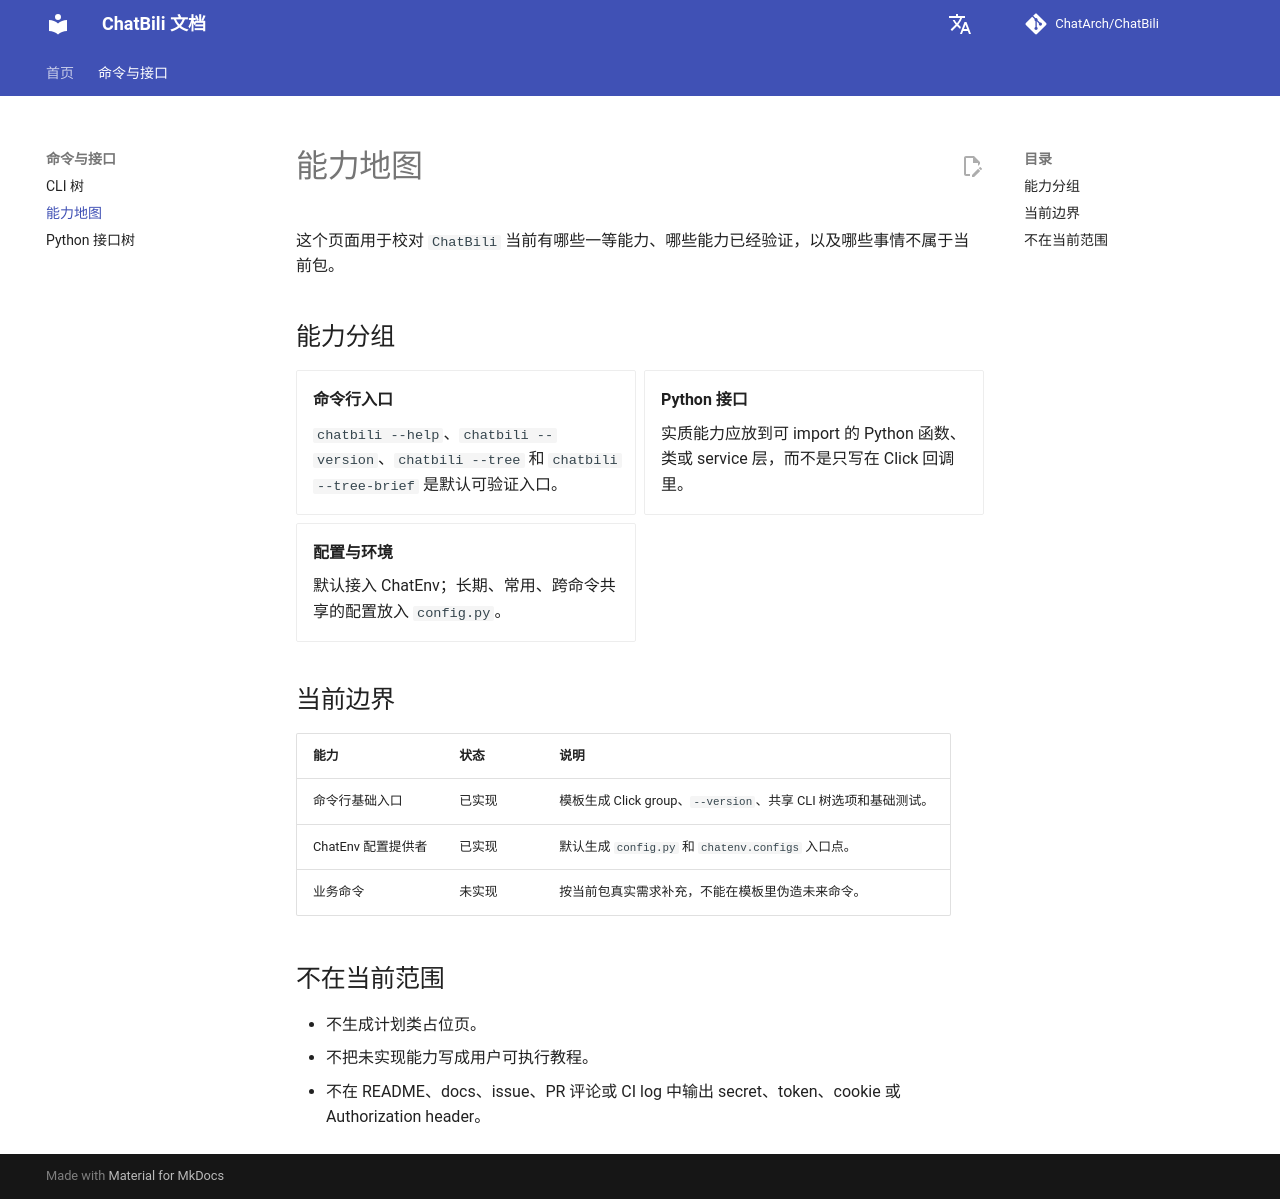

repository: ChatArch/ChatBili · page: capability-map/index.html · generator: mkdocs

# 能力地图

这个页面用于校对 `ChatBili` 当前有哪些一等能力、哪些能力已经验证，以及哪些事情不属于当前包。

## 能力分组

<div class="grid cards" markdown>

- **命令行入口**

    `chatbili --help`、`chatbili --version`、`chatbili --tree` 和 `chatbili --tree-brief` 是默认可验证入口。

- **Python 接口**

    实质能力应放到可 import 的 Python 函数、类或 service 层，而不是只写在 Click 回调里。

- **配置与环境**

    默认接入 ChatEnv；长期、常用、跨命令共享的配置放入 `config.py`。

</div>

## 当前边界

| 能力 | 状态 | 说明 |
| --- | --- | --- |
| 命令行基础入口 | 已实现 | 模板生成 Click group、`--version`、共享 CLI 树选项和基础测试。 |
| ChatEnv 配置提供者 | 已实现 | 默认生成 `config.py` 和 `chatenv.configs` 入口点。 |
| 业务命令 | 未实现 | 按当前包真实需求补充，不能在模板里伪造未来命令。 |

## 不在当前范围

- 不生成计划类占位页。
- 不把未实现能力写成用户可执行教程。
- 不在 README、docs、issue、PR 评论或 CI log 中输出 secret、token、cookie 或 Authorization header。
